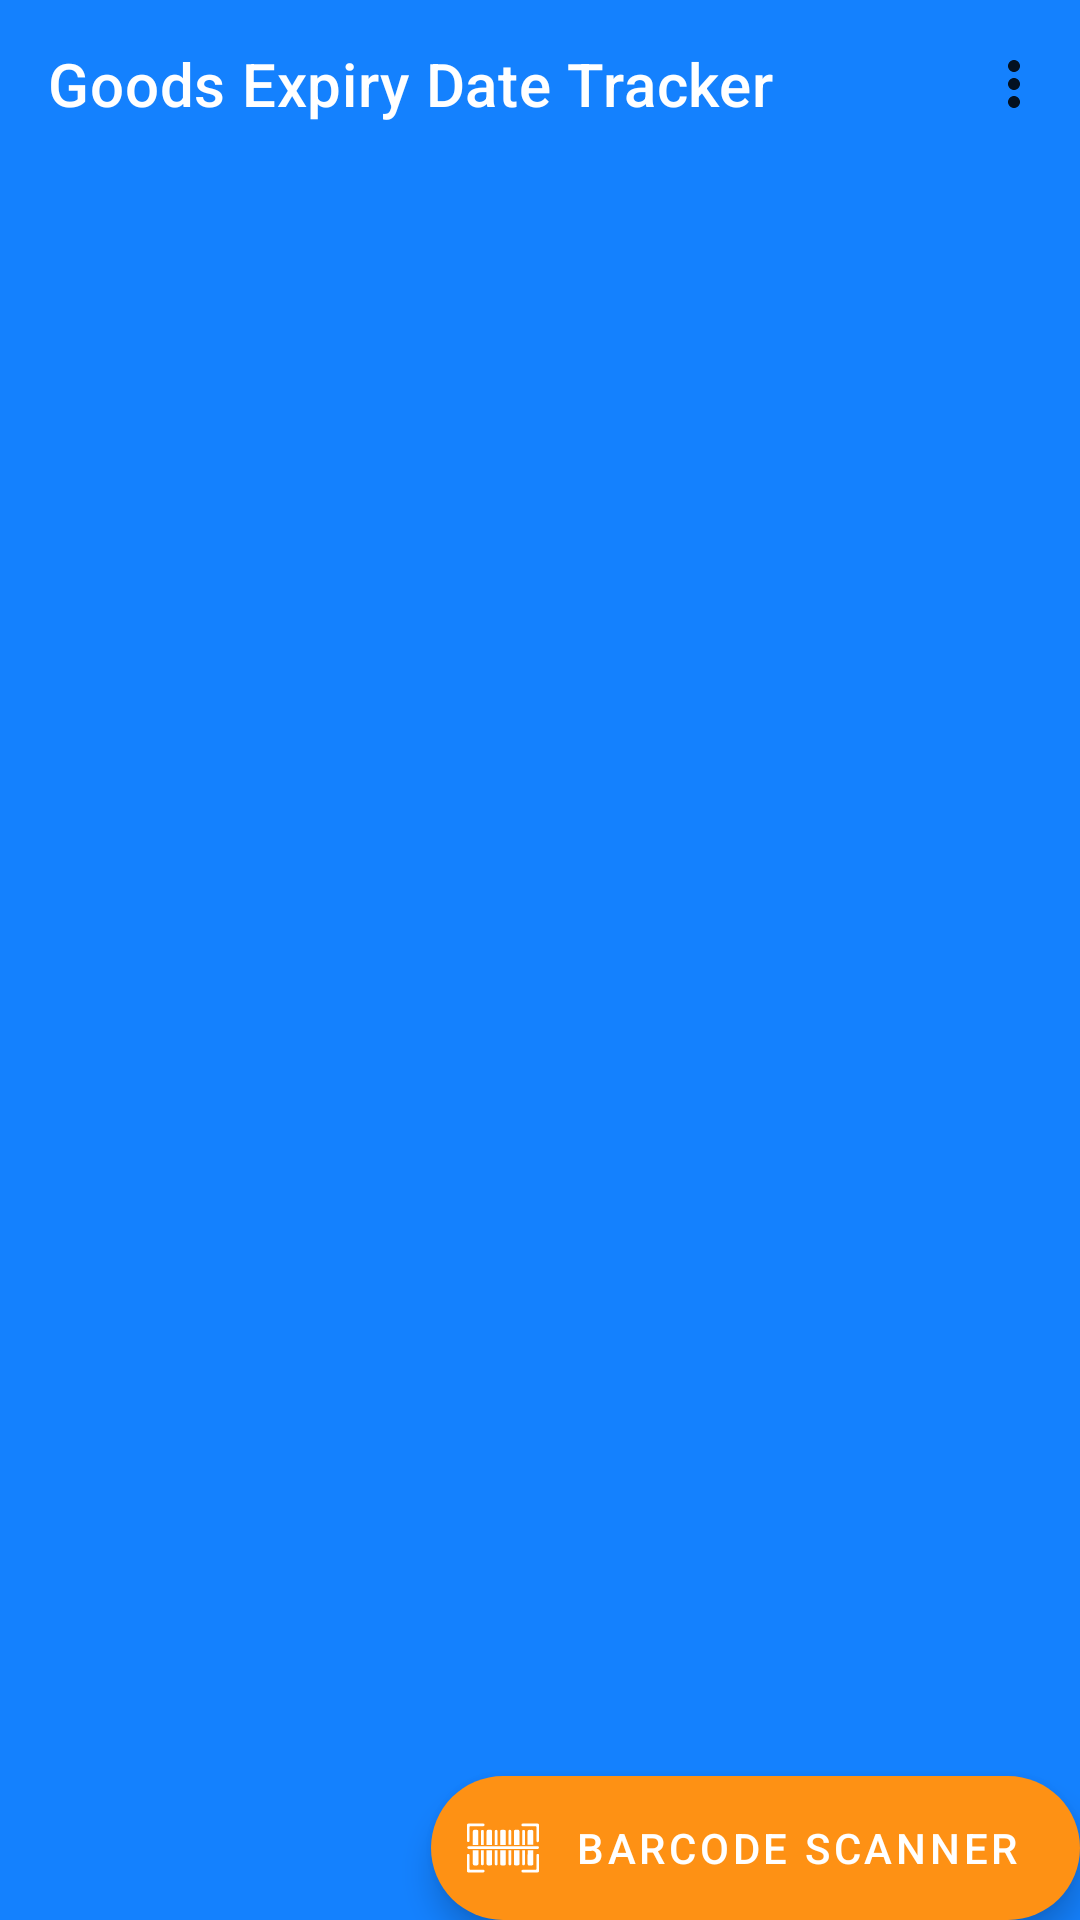

Produce the Android XML layout that renders to this screen, including the resource entries it uses.
<!-- AndroidManifest.xml: application theme splash_screen_theme -->
<!-- res/layout/fragment_home.xml -->
<?xml version="1.0" encoding="utf-8"?>
<layout xmlns:android="http://schemas.android.com/apk/res/android"
    xmlns:app="http://schemas.android.com/apk/res-auto"
    xmlns:tools="http://schemas.android.com/tools">

    <data>

    </data>

    <RelativeLayout
        android:layout_width="match_parent"
        android:layout_height="match_parent"
        android:background="@color/primary_500"
        tools:context=".ui.main.fragments.HomeFragment">

        <androidx.recyclerview.widget.RecyclerView
            android:id="@+id/rvScannedItems"
            android:layout_width="match_parent"
            android:layout_height="match_parent"
            android:layout_centerInParent="true"
            android:clipToPadding="false"
            android:orientation="vertical"
            android:paddingTop="?actionBarSize"
            android:paddingBottom="@dimen/_80sdp"
            app:layoutManager="androidx.recyclerview.widget.LinearLayoutManager"
            tools:itemCount="4"
            tools:listitem="@layout/item_commodity" />

        <com.google.android.material.floatingactionbutton.ExtendedFloatingActionButton
            android:id="@+id/fabBarCode"
            android:layout_width="wrap_content"
            android:layout_height="wrap_content"
            android:layout_alignParentEnd="true"
            android:layout_alignParentBottom="true"
            android:layout_marginEnd="@dimen/_20sdp"
            android:layout_marginBottom="@dimen/_20sdp"
            android:contentDescription="@string/app_name"
            android:includeFontPadding="true"
            android:text="@string/barcode_scanner"
            android:textColor="@color/white"
            android:transitionName="shared_element_container"
            app:backgroundTint="@color/persian_orange_500"
            app:icon="@drawable/ic_barcode"
            app:iconTint="@color/white" />

        <ProgressBar
            android:id="@+id/progressBar"
            android:layout_width="wrap_content"
            android:layout_height="wrap_content"
            android:layout_centerInParent="true"
            android:indeterminateTint="@color/persian_orange_500"
            android:visibility="gone"
            tools:visibility="visible" />

        <androidx.appcompat.widget.Toolbar
            android:id="@+id/toolbar"
            android:layout_width="match_parent"
            android:layout_height="wrap_content"
            app:title="@string/app_name"
            app:titleTextColor="@color/white"
            android:layout_alignParentTop="true"
            android:layout_centerHorizontal="true"
            android:background="@color/primary_500"
            android:elevation="@dimen/_10sdp"
            android:minHeight="?attr/actionBarSize"
            android:theme="?attr/actionBarTheme"
            app:menu="@menu/menu" />

    </RelativeLayout>
</layout>
<!-- res/layout/item_commodity.xml (included above) -->
<?xml version="1.0" encoding="utf-8"?>
<com.google.android.material.card.MaterialCardView xmlns:android="http://schemas.android.com/apk/res/android"
    xmlns:app="http://schemas.android.com/apk/res-auto"
    xmlns:tools="http://schemas.android.com/tools"
    android:layout_width="match_parent"
    android:layout_height="@dimen/_100sdp"
    android:layout_marginHorizontal="@dimen/_20sdp"
    android:layout_marginTop="@dimen/_20sdp"
    app:cardCornerRadius="@dimen/_10sdp"
    app:cardElevation="@dimen/_10sdp">

    <RelativeLayout
        android:layout_width="match_parent"
        android:layout_height="match_parent">

        <LinearLayout
            android:layout_centerInParent="true"
            android:layout_width="match_parent"
            android:layout_height="wrap_content"
            android:orientation="vertical"
            android:padding="@dimen/_20sdp">

            <TextView
                android:id="@+id/tvName"
                style="@style/head"
                android:layout_width="wrap_content"
                android:layout_height="wrap_content"
                tools:text="Goods Name" />

            <LinearLayout
                android:layout_width="match_parent"
                android:layout_height="wrap_content"
                android:layout_marginTop="@dimen/_10sdp"
                android:gravity="center_vertical"
                android:orientation="horizontal">

                <ImageView
                    android:layout_width="wrap_content"
                    android:layout_height="wrap_content"
                    android:alpha="0.7"
                    android:contentDescription="@string/app_name"
                    android:src="@drawable/ic_category"
                    app:tint="@color/black" />

                <TextView
                    android:id="@+id/tvCategory"
                    style="@style/paragraph"
                    android:layout_width="wrap_content"
                    android:layout_height="wrap_content"
                    android:layout_marginStart="@dimen/_5sdp"
                    tools:text="Food" />

                <androidx.legacy.widget.Space
                    android:layout_width="0dp"
                    android:layout_height="0dp"
                    android:layout_weight="1" />

                <ImageView
                    android:layout_width="@dimen/_16sdp"
                    android:layout_height="@dimen/_16sdp"
                    android:alpha="0.7"
                    android:contentDescription="@string/app_name"
                    android:src="@drawable/ic_date"
                    app:tint="@color/persian_orange_700" />

                <TextView
                    android:id="@+id/tvExpDate"
                    style="@style/hint"
                    android:layout_width="wrap_content"
                    android:layout_height="wrap_content"
                    android:layout_marginStart="@dimen/_5sdp"
                    tools:text="12/2/2021" />

            </LinearLayout>

        </LinearLayout>

        <ImageView
            android:layout_width="wrap_content"
            android:layout_height="wrap_content"
            android:layout_alignParentEnd="true"
            android:layout_centerVertical="true"
            android:alpha="0.2"
            android:contentDescription="@string/app_name"
            android:scaleX="8"
            android:scaleY="8"
            android:src="@drawable/ic_category"
            android:translationX="-20dp"
            app:tint="@color/primary_500" />

    </RelativeLayout>
</com.google.android.material.card.MaterialCardView>
<!-- resources referenced by this layout -->
<resources>
  <color name="black">#000</color>
  <color name="persian_orange_500">#fe9114</color>
  <color name="persian_orange_700">#c56200</color>
  <color name="primary_500">#1481fe</color>
  <color name="white">#FFF</color>
  <!-- drawable ic_barcode: vector/xml drawable (drawable, 5456 chars, omitted) -->
  <string name="app_name">Goods Expiry Date Tracker</string>
  <string name="barcode_scanner">BarCode Scanner</string>
  <style name="head" parent="Widget.AppCompat.TextView">
          <item name="android:textSize">@dimen/_18sdp</item>
          <item name="android:textColor">@color/primary_700</item>
          <item name="android:textStyle">bold</item>
      </style>
  <style name="hint" parent="Widget.AppCompat.TextView">
          <item name="android:textSize">@dimen/_12sdp</item>
          <item name="android:textColor">@color/persian_orange_700</item>
          <item name="android:alpha">.7</item>
      </style>
  <style name="paragraph" parent="Widget.AppCompat.TextView">
          <item name="android:textSize">@dimen/_14sdp</item>
          <item name="android:textColor">@color/black</item>
          <item name="android:alpha">.7</item>
      </style>
  <style name="splash_screen_theme" parent="Theme.MaterialComponents.Light.NoActionBar">
          <item name="android:windowBackground">@drawable/splash_screen</item>
          <item name="android:statusBarColor">@color/primary_500</item>
          <item name="android:navigationBarColor">@color/primary_500</item>
      </style>
  <color name="primary_700">#0056ca</color>
  <!-- drawable splash_screen (drawable) -->
  <?xml version="1.0" encoding="utf-8"?>
  <layer-list xmlns:android="http://schemas.android.com/apk/res/android">
  
      <item android:drawable="@color/primary_500" />
  
      <item android:drawable="@drawable/ic_barcode_logo" android:gravity="center" />
  
  </layer-list>
  <!-- drawable ic_barcode_logo: vector/xml drawable (drawable, 3867 chars, omitted) -->
</resources>
